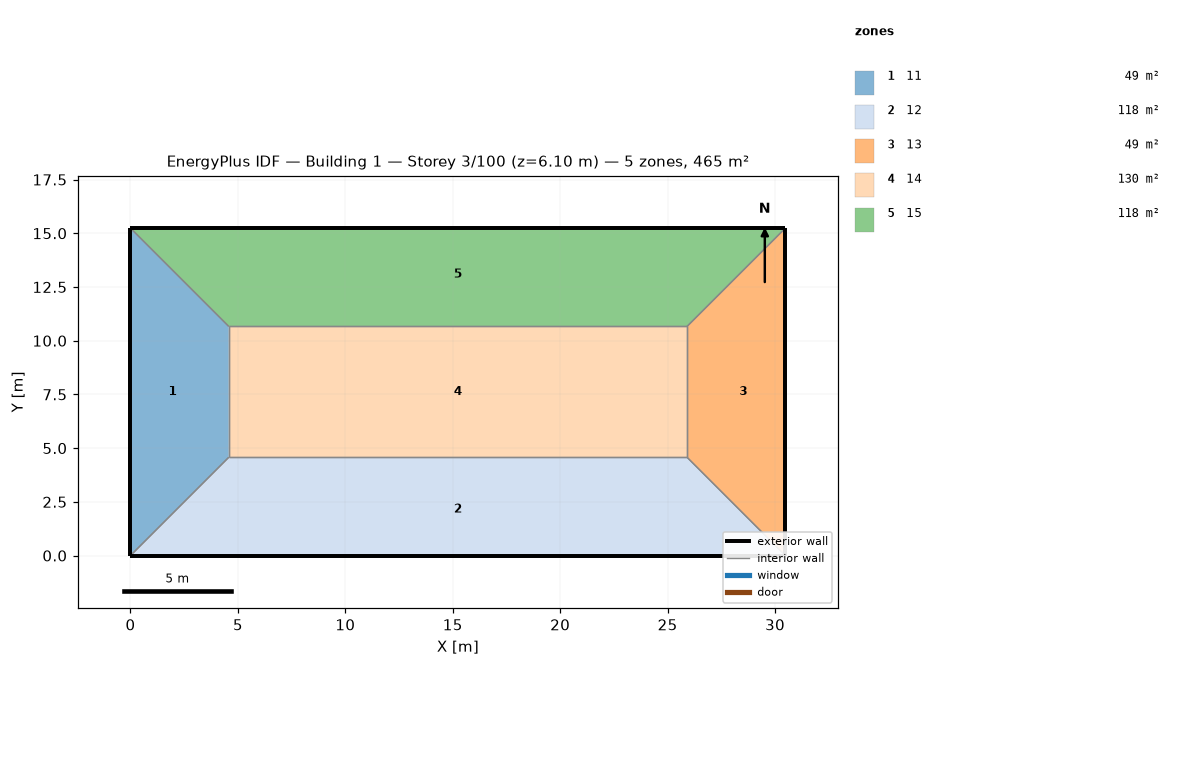
=== STOREY PLAN SPEC (per zone: floor XY polygon, exterior-wall plan segments, windows/doors) ===
zone 1: 11  (48.8 m²)
  floor: (0.00, 15.24) (4.57, 10.67) (4.57, 4.57) (0.00, 0.00)
  exterior wall: (0.00, 15.24) – (0.00, 0.00)  [15.2 m]
  interior walls: 3
zone 2: 12  (118.5 m²)
  floor: (25.91, 4.57) (30.48, 0.00) (0.00, 0.00) (4.57, 4.57)
  exterior wall: (0.00, 0.00) – (30.48, 0.00)  [30.5 m]
  interior walls: 3
zone 3: 13  (48.8 m²)
  floor: (30.48, 15.24) (30.48, 0.00) (25.91, 4.57) (25.91, 10.67)
  exterior wall: (30.48, 0.00) – (30.48, 15.24)  [15.2 m]
  interior walls: 3
zone 4: 14  (130.1 m²)
  floor: (25.91, 10.67) (25.91, 4.57) (4.57, 4.57) (4.57, 10.67)
  interior walls: 4
zone 5: 15  (118.5 m²)
  floor: (30.48, 15.24) (25.91, 10.67) (4.57, 10.67) (0.00, 15.24)
  exterior wall: (30.48, 15.24) – (0.00, 15.24)  [30.5 m]
  interior walls: 3

=== DERIVED (storey summary) ===
Building: Building 1
Storey: 3 of 100  (floor level z = 6.10 m)
Storey gross floor area: 464.5 m²
Zones on this storey: 5
  - 11: floor 48.8 m²; exterior wall 15.2 m (46.5 m²); WWR 0.0%
  - 12: floor 118.5 m²; exterior wall 30.5 m (92.9 m²); WWR 0.0%
  - 13: floor 48.8 m²; exterior wall 15.2 m (46.5 m²); WWR 0.0%
  - 14: floor 130.1 m²
  - 15: floor 118.5 m²; exterior wall 30.5 m (92.9 m²); WWR 0.0%
Zone adjacency (shared interzone walls):
  - 11 ↔ 12
  - 11 ↔ 14
  - 11 ↔ 15
  - 12 ↔ 13
  - 12 ↔ 14
  - 13 ↔ 14
  - 13 ↔ 15
  - 14 ↔ 15